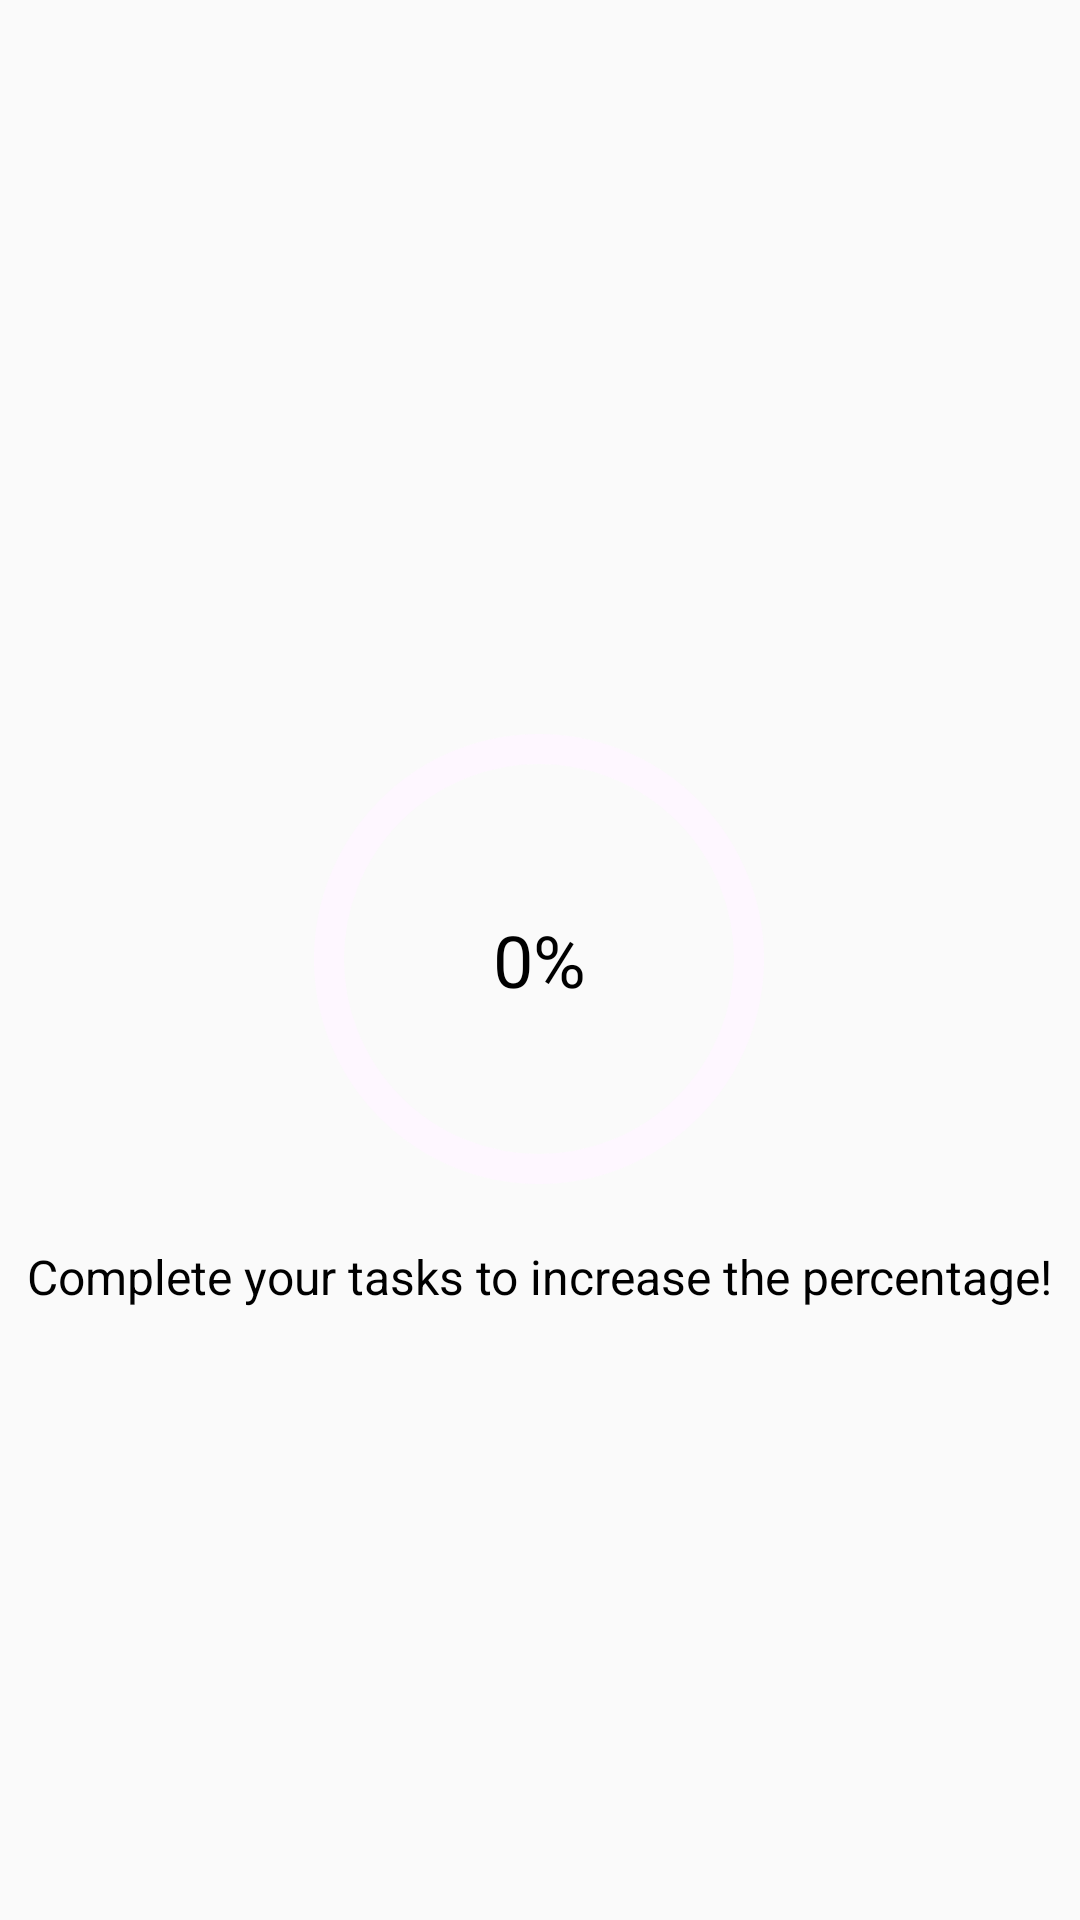

Reconstruct the res/layout file that produces this screen, plus the resources it refers to.
<!-- AndroidManifest.xml: application theme Theme.FocusOn -->
<!-- res/layout/fragment_graph.xml -->
<androidx.constraintlayout.widget.ConstraintLayout
    xmlns:android="http://schemas.android.com/apk/res/android"
    xmlns:app="http://schemas.android.com/apk/res-auto"
    xmlns:tools="http://schemas.android.com/tools"
    android:id="@+id/TaskFrameLayout"
    android:layout_width="match_parent"
    android:layout_height="match_parent"
    tools:context=".TaskFragment">

    

    

    <com.google.android.material.progressindicator.CircularProgressIndicator
        android:id="@+id/progressBar"
        android:layout_width="200dp"
        android:layout_height="wrap_content"
        app:indicatorColor="#3A86FF"
        app:indicatorSize="150dp"
        app:layout_constraintBottom_toBottomOf="parent"
        app:layout_constraintEnd_toEndOf="parent"
        app:layout_constraintHorizontal_bias="0.498"
        app:layout_constraintStart_toStartOf="parent"
        app:layout_constraintTop_toTopOf="parent"
        app:layout_constraintVertical_bias="0.499"
        app:trackColor="#FEF7FF"
        app:trackThickness="10dp" />

    <TextView
        android:id="@+id/textViewProgress"
        android:layout_width="wrap_content"
        android:layout_height="wrap_content"
        android:text="0%"
        android:textColor="@color/black"
        android:textSize="24sp"
        app:layout_constraintBottom_toBottomOf="@+id/progressBar"
        app:layout_constraintEnd_toEndOf="@+id/progressBar"
        app:layout_constraintStart_toStartOf="@+id/progressBar"
        app:layout_constraintTop_toTopOf="@+id/progressBar" />

    
    <TextView
        android:id="@+id/textViewDescription"
        android:layout_width="wrap_content"
        android:layout_height="wrap_content"
        android:layout_marginTop="16dp"
        android:text="Complete your tasks to increase the percentage!"
        android:textColor="@color/black"
        android:textSize="16sp"
        app:layout_constraintEnd_toEndOf="parent"
        app:layout_constraintStart_toStartOf="parent"
        app:layout_constraintTop_toBottomOf="@+id/progressBar" />

</androidx.constraintlayout.widget.ConstraintLayout>
<!-- resources referenced by this layout -->
<resources>
  <color name="black">#FF000000</color>
  <style name="Theme.FocusOn" parent="Theme.AppCompat.DayNight.DarkActionBar">
          
          <item name="windowActionBar">false</item> 
          <item name="windowNoTitle">true</item> 
  
          
          <item name="colorPrimary">#3A86FF</item> 
          <item name="colorPrimaryDark">#3A86FF</item> 
          <item name="colorAccent">#3A86FF</item> 
  
          <item name="android:textColorPrimary">#000</item> 
          <item name="popupMenuStyle">@style/FocusOnPopupMenu</item>
          <item name="android:datePickerDialogTheme">@style/FocusOnDatePickerDialog</item>
          <item name="buttonStyle">@style/FocusOnButton</item>
          <item name="toolbarStyle">@style/FocusOnToolbar</item> 
      </style>
  <style name="FocusOnPopupMenu" parent="Widget.AppCompat.PopupMenu">
          <item name="android:background">#FFFFFF</item> 
      </style>
  <style name="FocusOnDatePickerDialog" parent="Theme.AppCompat.Light.Dialog">
          <item name="android:textColorPrimary">#000000</item> 
          <item name="android:colorAccent">#fff</item> 
          <item name="android:background">#3A86FF</item> 
      </style>
  <style name="FocusOnButton" parent="Widget.AppCompat.Button">
          <item name="android:backgroundTint">#3A86FF</item> 
          <item name="android:textColor">#FFFFFF</item> 
          <item name="android:elevation">10dp</item> 
      </style>
  <style name="FocusOnToolbar" parent="Widget.AppCompat.Toolbar">
          <item name="android:titleTextColor">#FFFFFF</item> 
          <item name="android:background">#3A86FF</item> 
      </style>
</resources>
